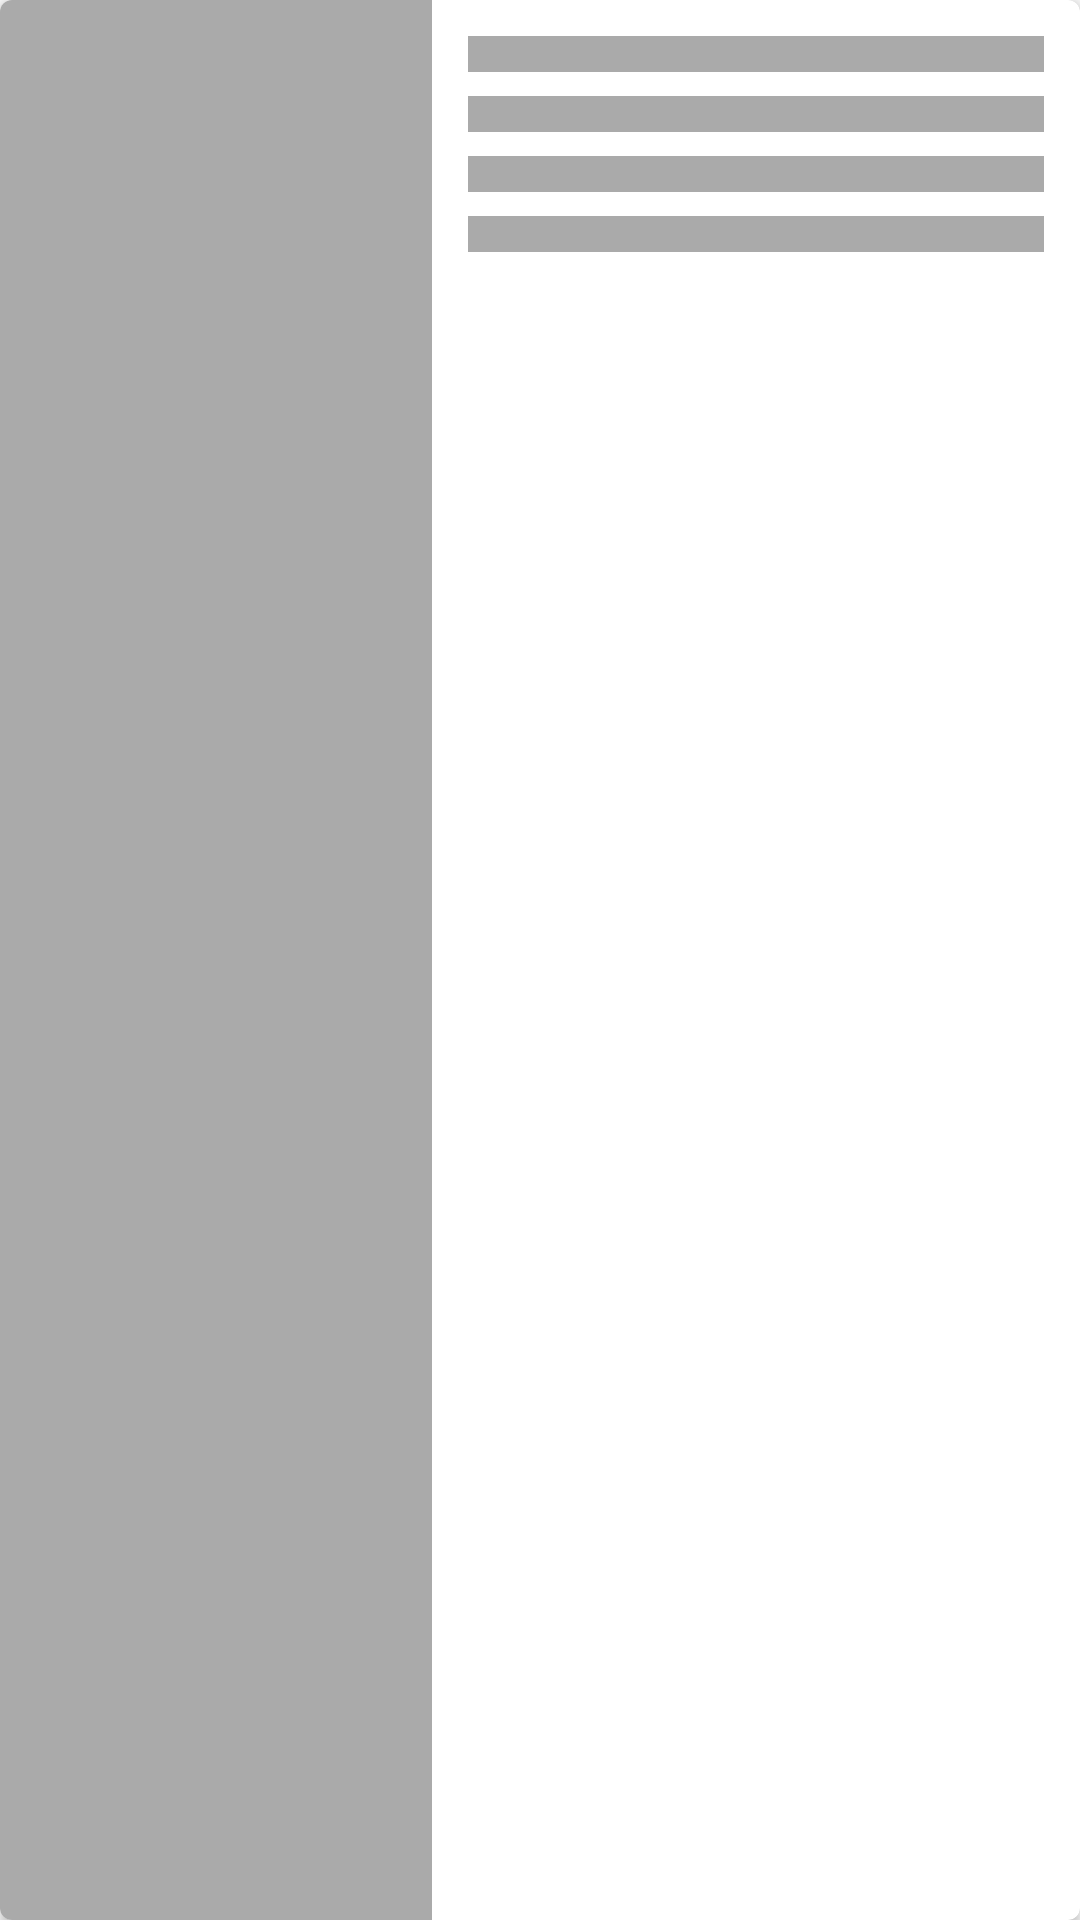

Reconstruct the res/layout file that produces this screen, plus the resources it refers to.
<!-- AndroidManifest.xml: application theme AppTheme -->
<!-- res/layout/shimmer_movie.xml -->
<?xml version="1.0" encoding="utf-8"?>
<android.support.v7.widget.CardView xmlns:android="http://schemas.android.com/apk/res/android"
    android:layout_height="200dp"
    android:layout_width="match_parent"
    xmlns:app="http://schemas.android.com/apk/res-auto"
    android:layout_margin="4dp"
    android:orientation="vertical"
    android:padding="8dp"
    android:elevation="4dp"
    app:cardCornerRadius="4dp"
    >

    <LinearLayout
        android:layout_width="match_parent"
        android:layout_height="match_parent"
        android:orientation="horizontal"
        android:weightSum="10"
        >

        <View
            android:id="@+id/image_poster"
            android:layout_width="0dp"
            android:layout_height="match_parent"
            android:layout_weight="4"
            android:background="@android:color/darker_gray"
            />

        <LinearLayout
            android:layout_width="0dp"
            android:layout_height="match_parent"
            android:layout_weight="6"
            android:orientation="vertical"
            android:padding="8dp"
            >

            <View
                android:layout_width="match_parent"
                android:layout_height="12dp"
                android:layout_margin="4dp"
                android:background="@android:color/darker_gray"
                />

            <View
                android:layout_width="match_parent"
                android:layout_height="12dp"
                android:layout_margin="4dp"
                android:background="@android:color/darker_gray"
                />

            <View
                android:layout_width="match_parent"
                android:layout_height="12dp"
                android:layout_margin="4dp"
                android:background="@android:color/darker_gray"
                />

            <View
                android:layout_width="match_parent"
                android:layout_height="12dp"
                android:layout_margin="4dp"
                android:background="@android:color/darker_gray"
                />

        </LinearLayout>

    </LinearLayout>

</android.support.v7.widget.CardView>
<!-- resources referenced by this layout -->
<resources>
  <style name="AppTheme" parent="Theme.AppCompat.Light.DarkActionBar">
          <item name="colorPrimary">@color/primary</item>
          <item name="colorPrimaryDark">@color/primary_dark</item>
          <item name="colorAccent">@color/accent</item>
      </style>
  <color name="primary">#FFC107</color>
  <color name="primary_dark">#FFA000</color>
  <color name="accent">#FF5252</color>
</resources>
